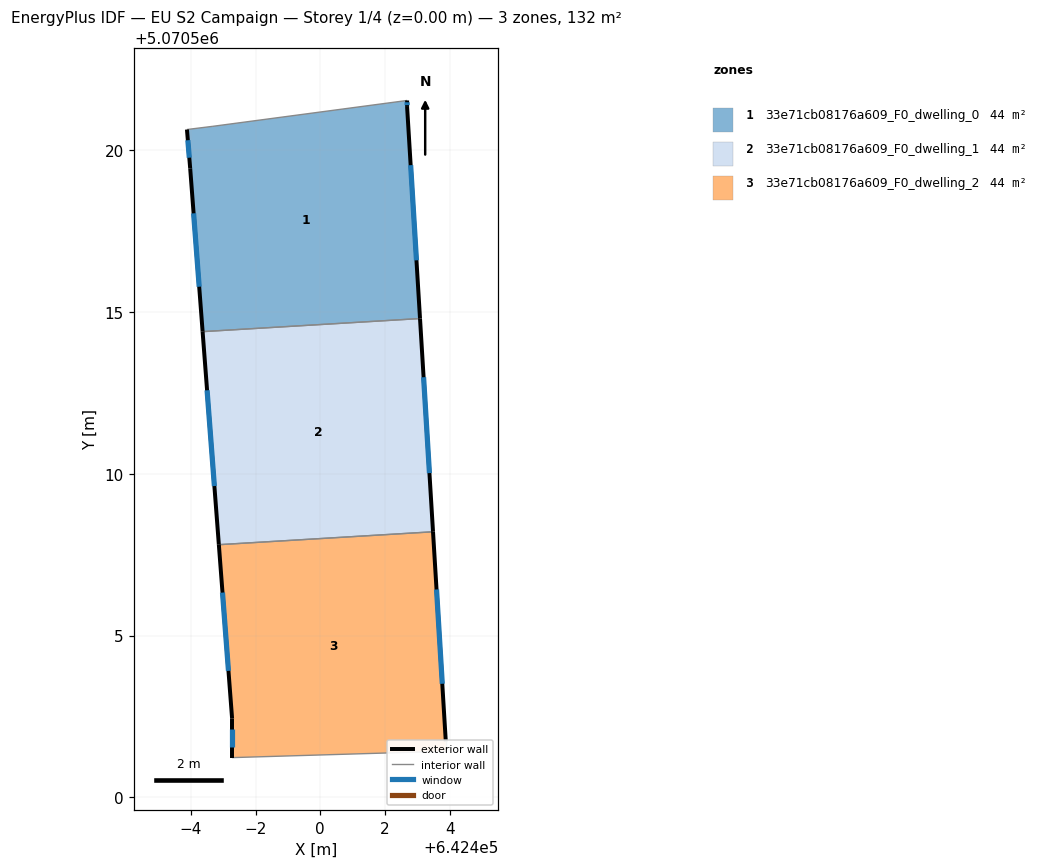
=== STOREY PLAN SPEC (per zone: floor XY polygon, exterior-wall plan segments, windows/doors) ===
zone 1: 33e71cb08176a609_F0_dwelling_0  (44.1 m²)
  floor: (642402.68, 5070521.54) (642402.68, 5070521.34) (642403.08, 5070514.80) (642396.36, 5070514.39) (642395.98, 5070519.44) (642395.88, 5070520.64) (642396.68, 5070520.74)
  exterior wall: (642395.98, 5070519.44) – (642396.36, 5070514.39)  [5.1 m]
    window: (642396.08, 5070518.05) – (642396.26, 5070515.78)  [3.1 m²]
  exterior wall: (642395.88, 5070520.64) – (642395.98, 5070519.44)  [1.2 m]
    window: (642395.91, 5070520.31) – (642395.95, 5070519.77)  [0.7 m²]
  exterior wall: (642402.68, 5070521.34) – (642402.68, 5070521.54)  [0.2 m]
    window: (642402.68, 5070521.40) – (642402.68, 5070521.49)  [0.1 m²]
  exterior wall: (642403.08, 5070514.80) – (642402.68, 5070521.34)  [6.6 m]
    window: (642402.97, 5070516.60) – (642402.79, 5070519.54)  [4.0 m²]
  interior walls: 3
zone 2: 33e71cb08176a609_F0_dwelling_1  (44.1 m²)
  floor: (642403.08, 5070514.80) (642403.48, 5070508.21) (642396.86, 5070507.81) (642396.36, 5070514.39)
  exterior wall: (642403.48, 5070508.21) – (642403.08, 5070514.80)  [6.6 m]
    window: (642403.37, 5070510.02) – (642403.19, 5070512.99)  [4.0 m²]
  exterior wall: (642396.36, 5070514.39) – (642396.86, 5070507.81)  [6.6 m]
    window: (642396.50, 5070512.58) – (642396.73, 5070509.62)  [4.0 m²]
  interior walls: 2
zone 3: 33e71cb08176a609_F0_dwelling_2  (44.1 m²)
  floor: (642403.48, 5070508.21) (642403.88, 5070501.73) (642403.88, 5070501.43) (642397.27, 5070501.23) (642397.27, 5070502.43) (642396.86, 5070507.81)
  exterior wall: (642397.27, 5070502.43) – (642397.27, 5070501.23)  [1.2 m]
    window: (642397.27, 5070502.10) – (642397.27, 5070501.56)  [0.7 m²]
  exterior wall: (642396.86, 5070507.81) – (642397.27, 5070502.43)  [5.4 m]
    window: (642396.98, 5070506.33) – (642397.16, 5070503.91)  [3.3 m²]
  exterior wall: (642403.88, 5070501.73) – (642403.48, 5070508.21)  [6.5 m]
    window: (642403.77, 5070503.51) – (642403.59, 5070506.43)  [3.9 m²]
  interior walls: 3

=== DERIVED (storey summary) ===
Building: EU S2 Campaign
Storey: 1 of 4  (floor level z = 0.00 m)
Storey gross floor area: 132.4 m²
Zones on this storey: 3
  - 33e71cb08176a609_F0_dwelling_0: floor 44.1 m²; exterior wall 13.0 m (39.1 m²); 4 window(s) 7.9 m²; WWR 20.2%
  - 33e71cb08176a609_F0_dwelling_1: floor 44.1 m²; exterior wall 13.2 m (39.6 m²); 2 window(s) 8.0 m²; WWR 20.2%
  - 33e71cb08176a609_F0_dwelling_2: floor 44.1 m²; exterior wall 13.1 m (39.3 m²); 3 window(s) 7.9 m²; WWR 20.2%
Zone adjacency (shared interzone walls):
  - 33e71cb08176a609_F0_dwelling_0 ↔ 33e71cb08176a609_F0_dwelling_1
  - 33e71cb08176a609_F0_dwelling_1 ↔ 33e71cb08176a609_F0_dwelling_2